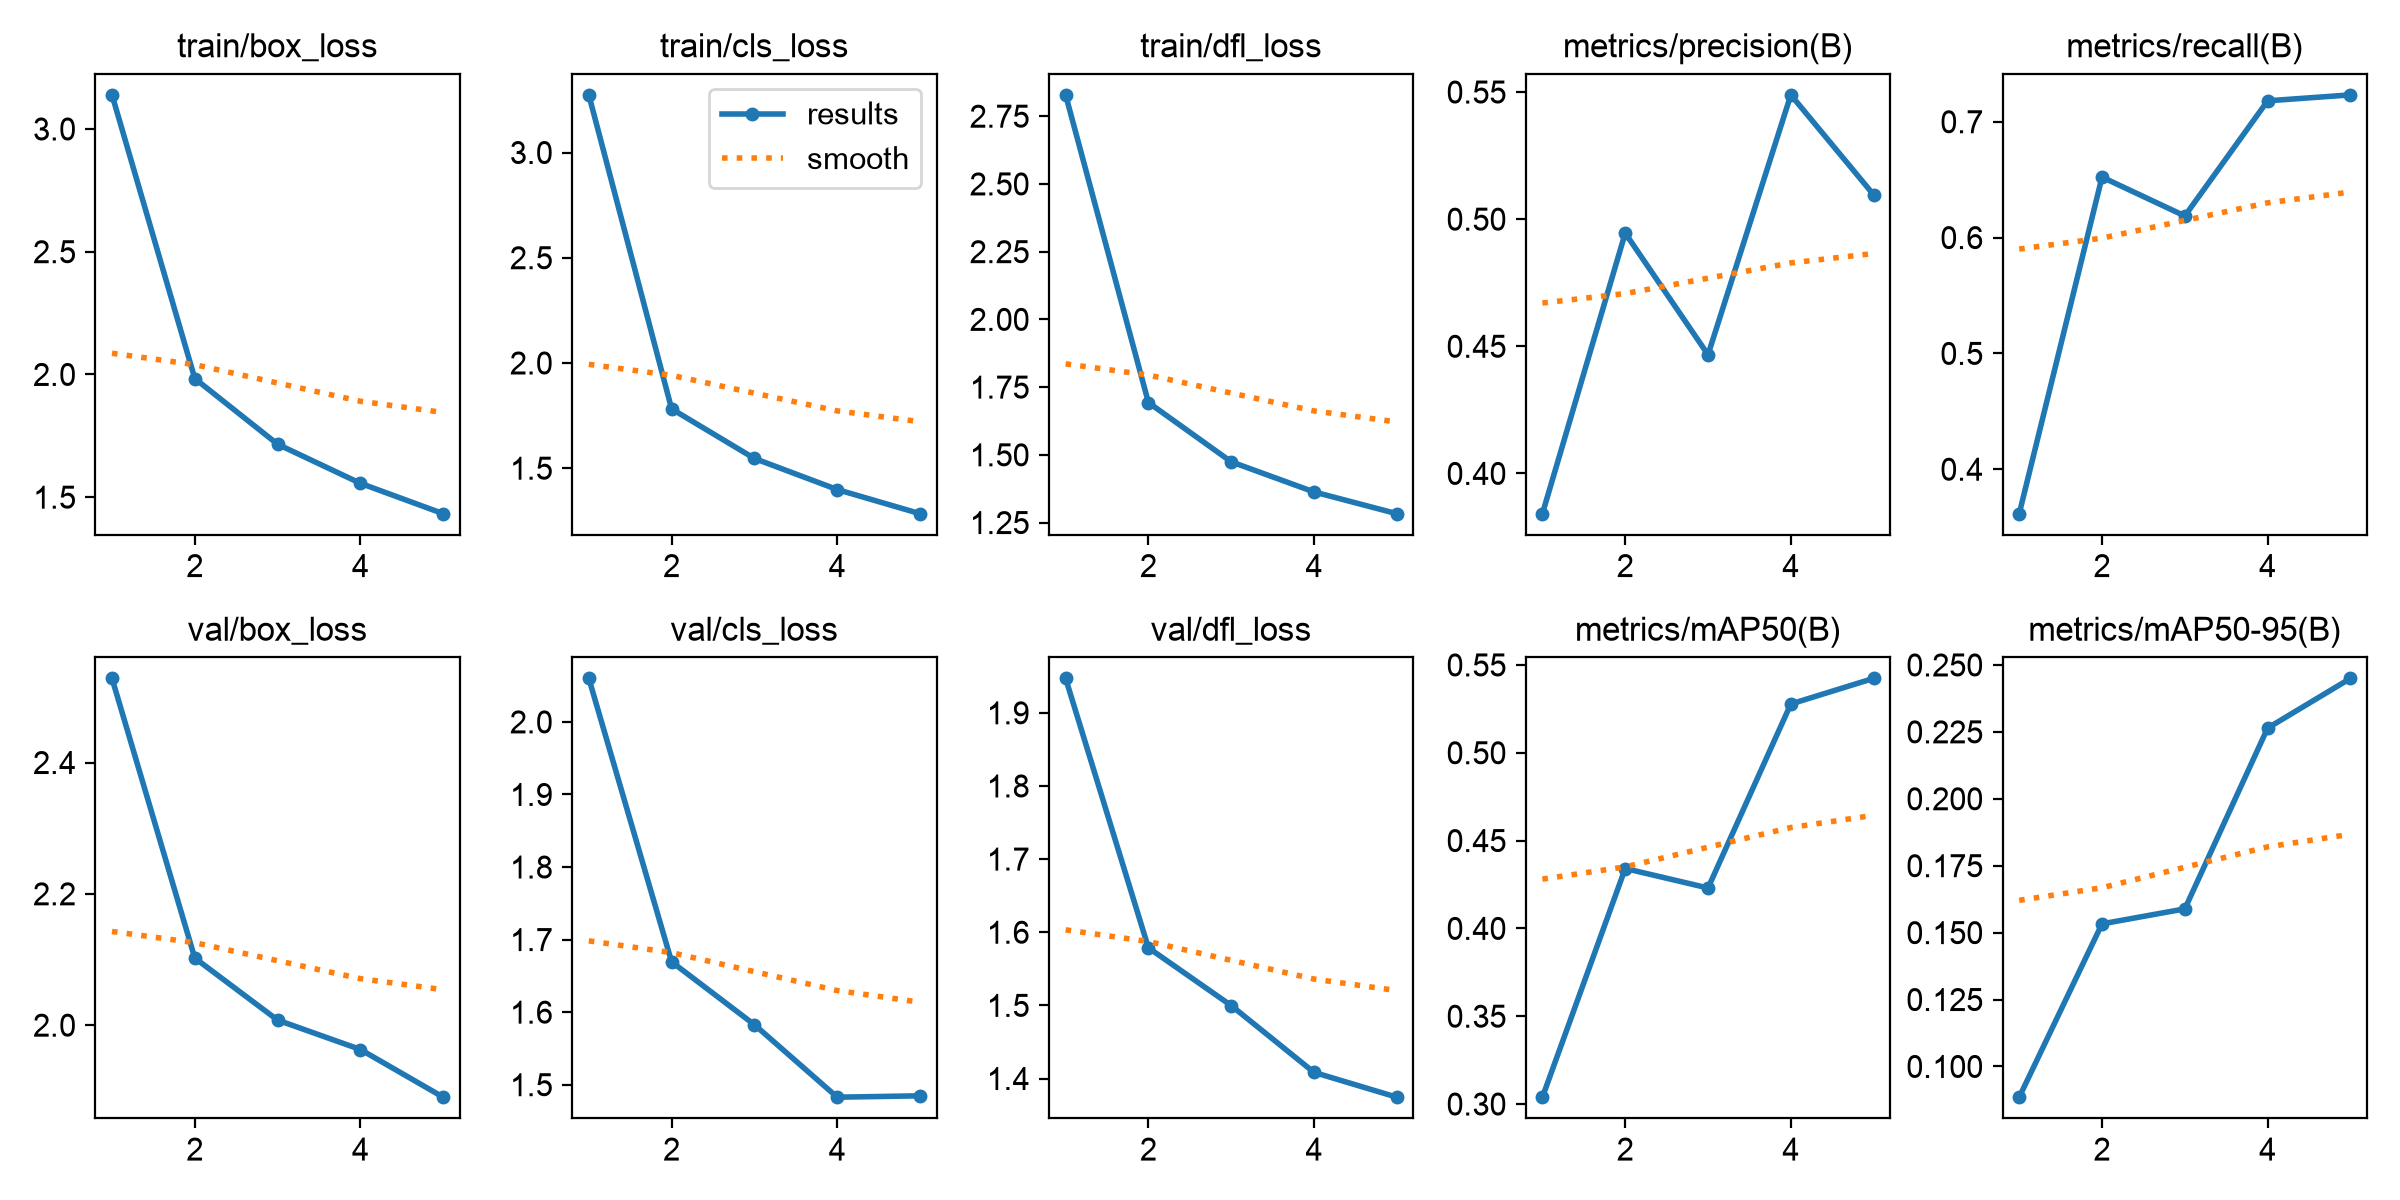

Data behind this chart, as committed beside it:
epoch, time, train/box_loss, train/cls_loss, train/dfl_loss, metrics/precision(B), metrics/recall(B), metrics/mAP50(B), metrics/mAP50-95(B), val/box_loss, val/cls_loss, val/dfl_loss, lr/pg0, lr/pg1, lr/pg2
1, 167.4, 3.139, 3.274, 2.829, 0.3842, 0.3616, 0.3039, 0.08852, 2.528, 2.06, 1.947, 0.0006649, 0.0006649, 0.0006649
2, 333.4, 1.983, 1.782, 1.693, 0.4945, 0.6522, 0.4341, 0.1533, 2.102, 1.669, 1.579, 0.001068, 0.001068, 0.001068
3, 484.9, 1.716, 1.546, 1.474, 0.4467, 0.6187, 0.423, 0.1589, 2.008, 1.583, 1.5, 0.001207, 0.001207, 0.001207
4, 638, 1.556, 1.399, 1.363, 0.5489, 0.7181, 0.5278, 0.2264, 1.963, 1.483, 1.408, 0.000812, 0.000812, 0.000812
5, 801.6, 1.433, 1.284, 1.283, 0.5096, 0.7232, 0.5424, 0.245, 1.89, 1.485, 1.374, 0.000416, 0.000416, 0.000416
